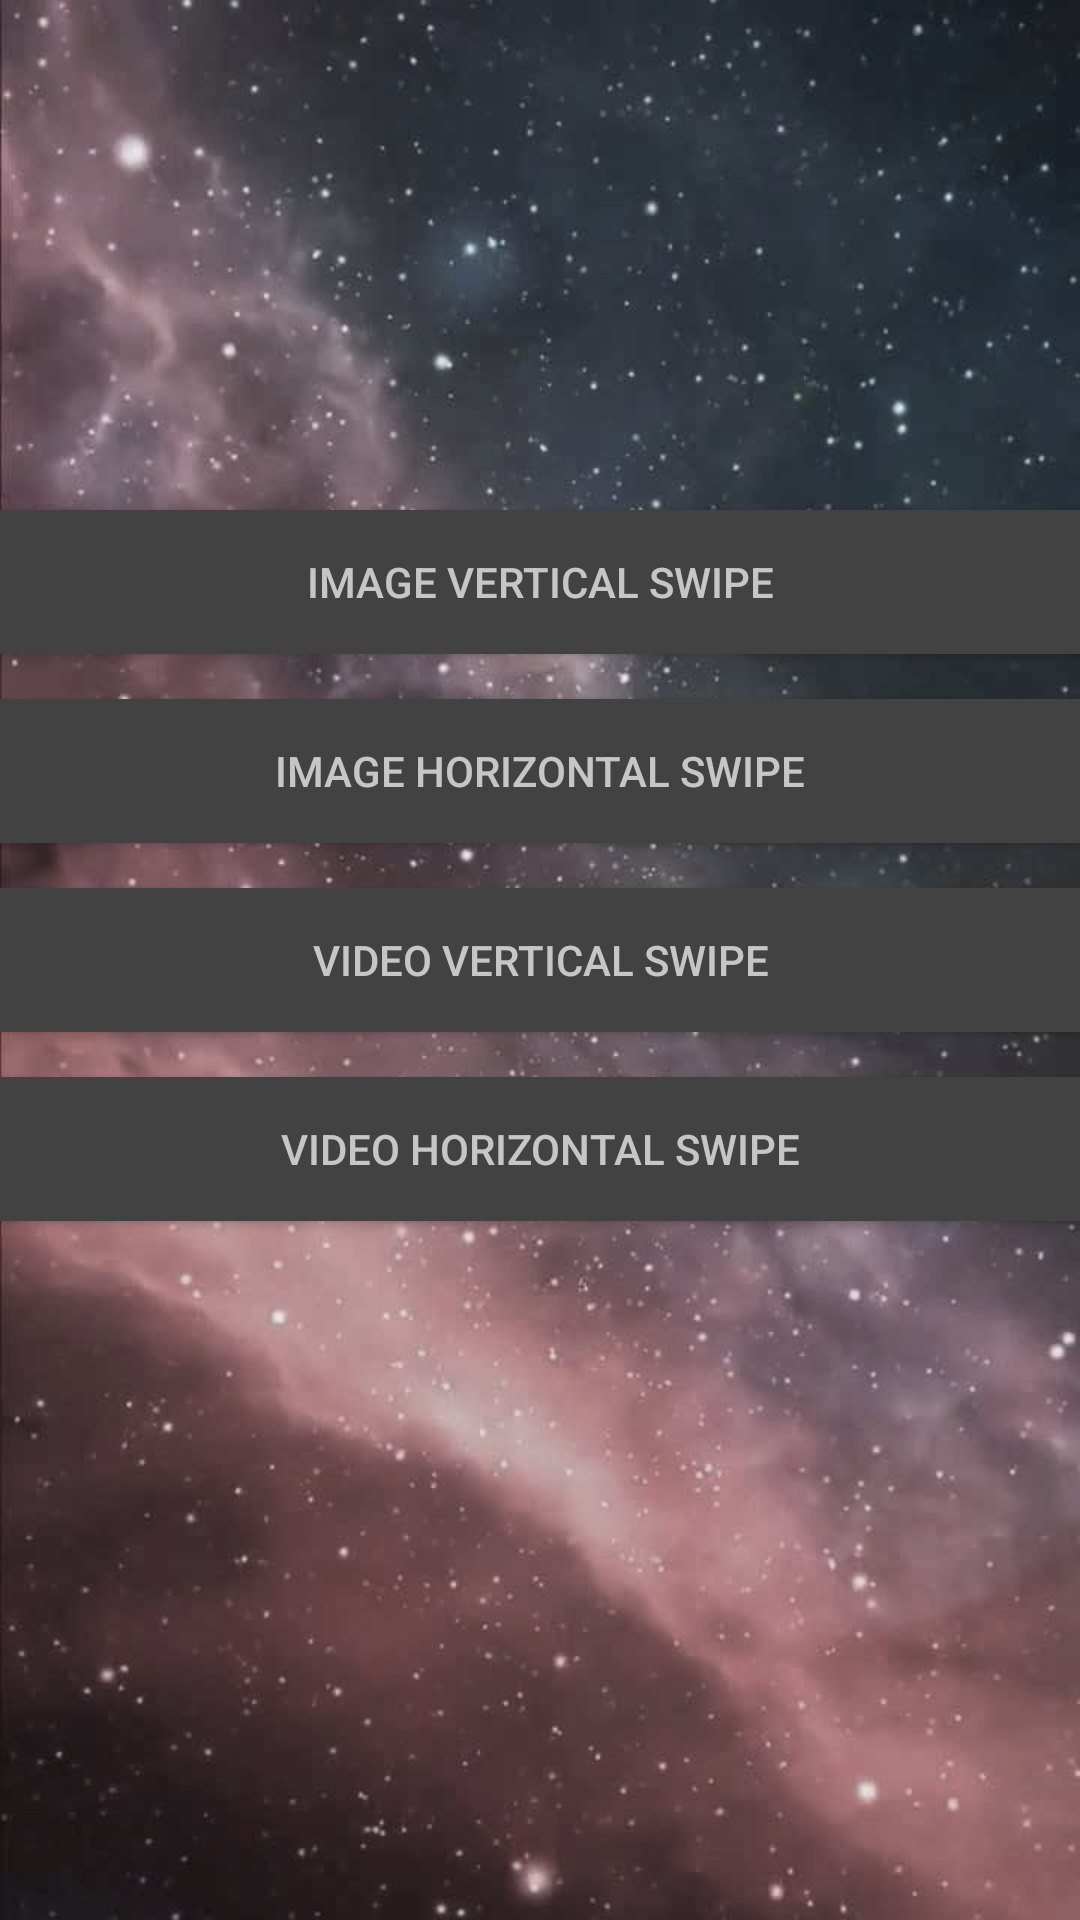

Reconstruct the res/layout file that produces this screen, plus the resources it refers to.
<!-- AndroidManifest.xml: activity theme AppTheme.NoActionBar -->
<!-- res/layout/activity_main.xml -->
<?xml version="1.0" encoding="utf-8"?>
<android.support.design.widget.CoordinatorLayout
    xmlns:android="http://schemas.android.com/apk/res/android"
    xmlns:app="http://schemas.android.com/apk/res-auto"
    xmlns:tools="http://schemas.android.com/tools"
    android:layout_width="match_parent"
    android:layout_height="match_parent"
    android:fitsSystemWindows="true"
    android:background="@drawable/backgroud"
    tools:context="cd.ex.example.experiment_content_discavery.MainActivity">


    <include layout="@layout/content_main" />

</android.support.design.widget.CoordinatorLayout>
<!-- res/layout/content_main.xml (included above) -->
<?xml version="1.0" encoding="utf-8"?>
<RelativeLayout xmlns:android="http://schemas.android.com/apk/res/android"
    xmlns:app="http://schemas.android.com/apk/res-auto"
    xmlns:tools="http://schemas.android.com/tools"
    android:layout_width="match_parent"
    android:layout_height="match_parent"
    android:paddingBottom="@dimen/activity_vertical_margin"
    android:paddingLeft="@dimen/activity_horizontal_margin"
    android:paddingRight="@dimen/activity_horizontal_margin"
    android:paddingTop="@dimen/activity_vertical_margin"
    app:layout_behavior="@string/appbar_scrolling_view_behavior"
    tools:context="cd.ex.example.experiment_content_discavery.MainActivity"
    tools:showIn="@layout/activity_main">

    
        
        
        
        
        
        
        
        
        

    
        
        
        
        

    <Button android:id="@+id/btn_img_vertical"
        android:layout_width="match_parent"
        android:layout_height="wrap_content"
        android:text="image vertical swipe"
        android:layout_above="@+id/btn_img_horizontal"
        android:layout_alignParentLeft="true"
        android:layout_alignParentStart="true"
        android:background="@color/background_floating_material_dark"
        android:textColor="@color/abc_secondary_text_material_dark"
        android:layout_marginBottom="15sp" />
    <Button android:id="@+id/btn_img_horizontal"
        android:layout_width="match_parent"
        android:layout_height="wrap_content"
        android:text="image horizontal swipe"
        android:layout_above="@+id/btn_youtube_vertical"
        android:layout_alignParentRight="true"
        android:layout_alignParentEnd="true"
        android:background="@color/background_floating_material_dark"
        android:textColor="@color/abc_secondary_text_material_dark"
        android:layout_marginBottom="15sp" />
    <Button android:id="@+id/btn_youtube_vertical"
        android:layout_width="match_parent"
        android:layout_height="wrap_content"
        android:text="video vertical swipe"
        android:layout_centerVertical="true"
        android:layout_alignParentRight="true"
        android:layout_alignParentEnd="true"
        android:background="@color/background_floating_material_dark"
        android:textColor="@color/abc_secondary_text_material_dark" />
    <Button android:id="@+id/btn_youtube_horizontal"
        android:layout_width="match_parent"
        android:layout_height="wrap_content"
        android:text="video horizontal swipe"
        android:layout_below="@+id/btn_youtube_vertical"
        android:layout_alignParentLeft="true"
        android:layout_alignParentStart="true"
        android:background="@color/background_floating_material_dark"
        android:textColor="@color/abc_secondary_text_material_dark"
        android:layout_marginTop="15sp" />
</RelativeLayout>
<!-- resources referenced by this layout -->
<resources>
  <!-- drawable backgroud: jpg bitmap (drawable, 95283 bytes) -->
  <style name="AppTheme.NoActionBar">
          <item name="windowActionBar">false</item>
          <item name="windowNoTitle">true</item>
      </style>
</resources>
